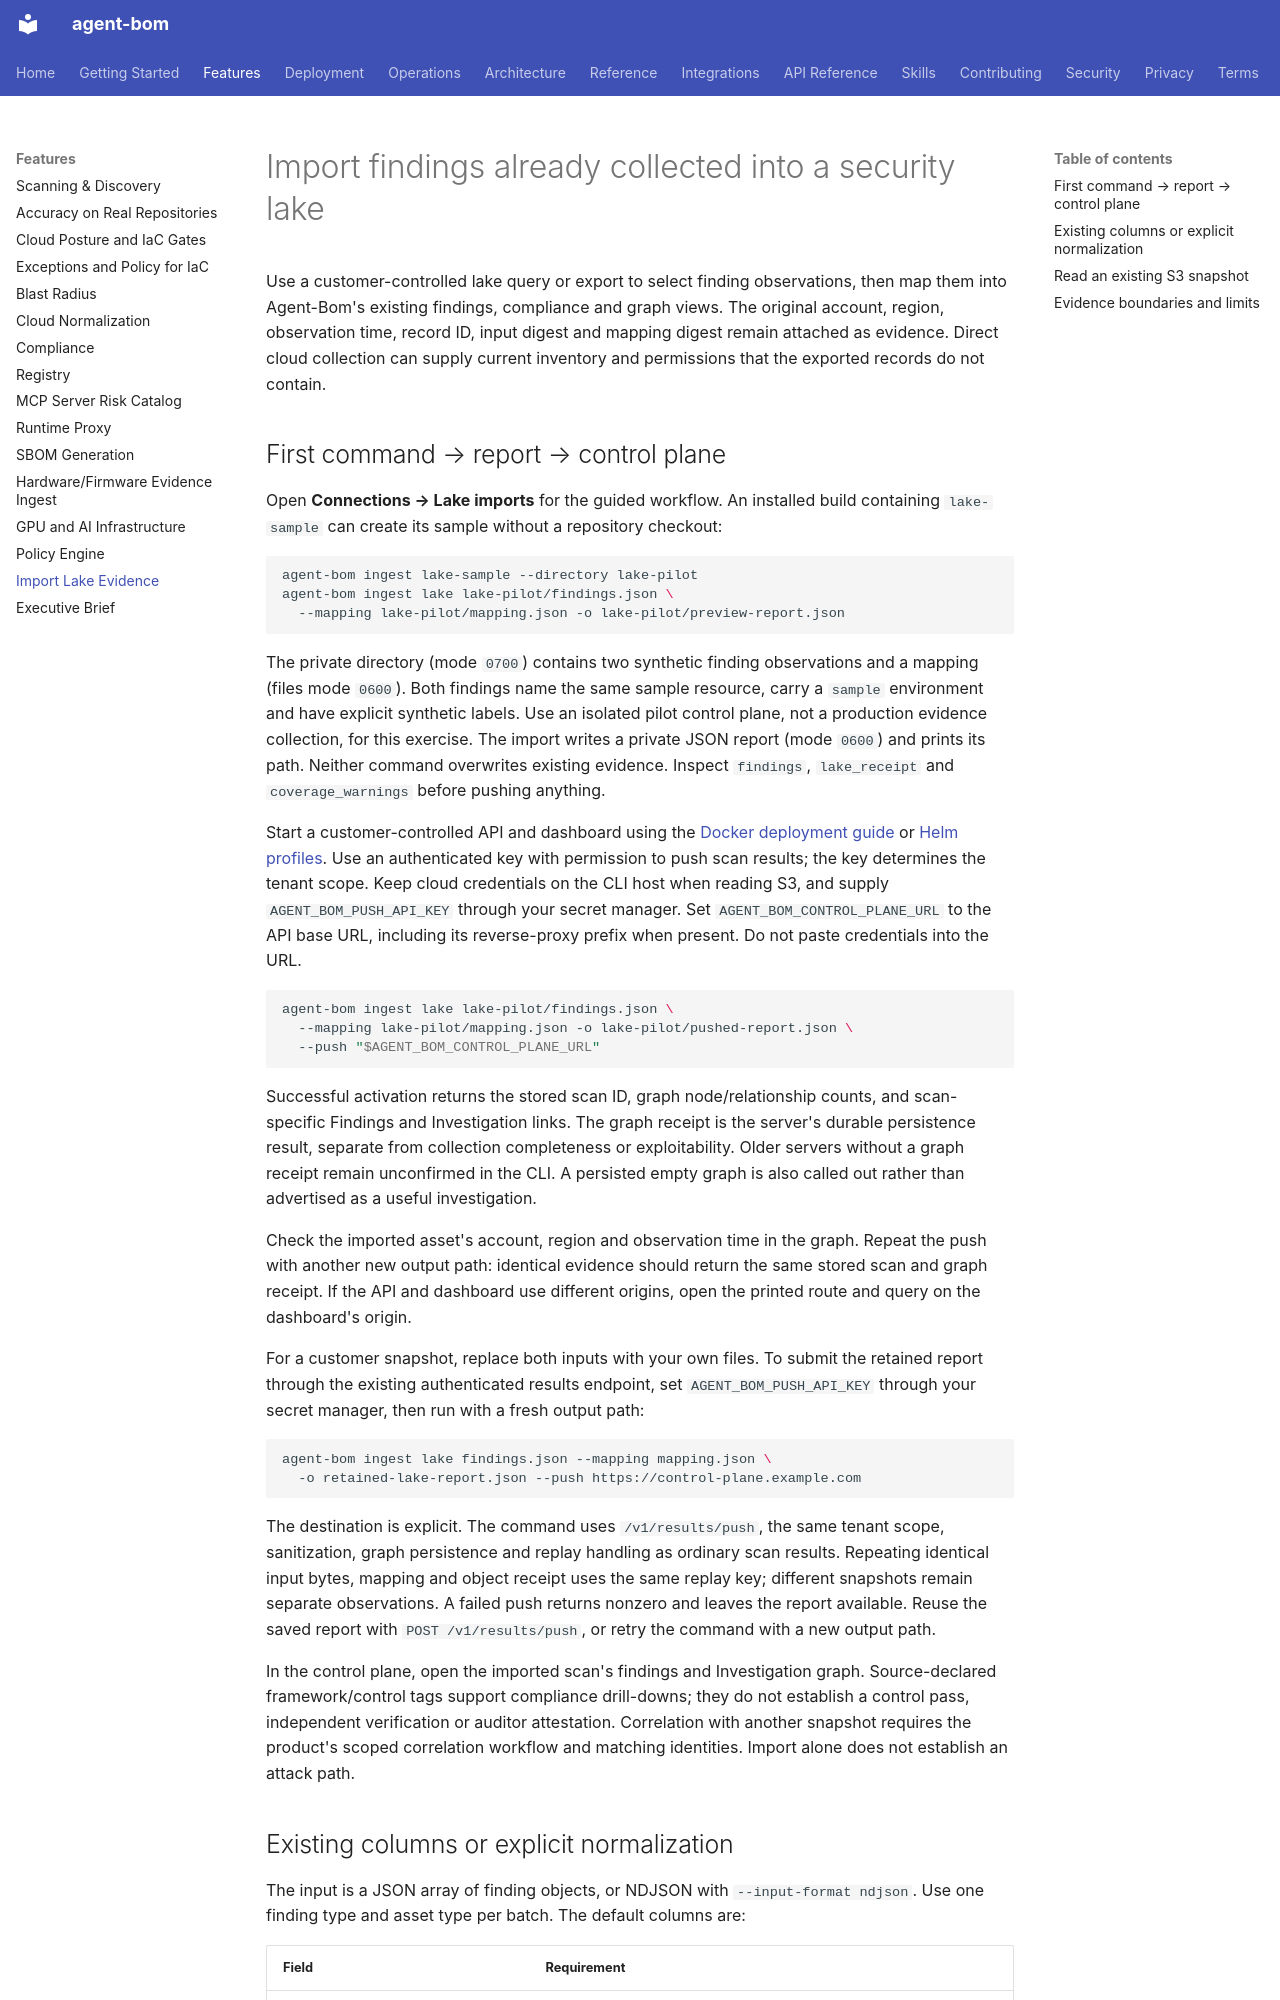

repository: koda-ai-studio/agent-bom · page: deployment/lake-evidence-ingestion/index.html · generator: mkdocs

# Import findings already collected into a security lake

Use a customer-controlled lake query or export to select finding observations,
then map them into Agent-Bom's existing findings, compliance and graph views.
The original account, region, observation time, record ID, input digest and
mapping digest remain attached as evidence. Direct cloud collection can supply
current inventory and permissions that the exported records do not contain.

## First command → report → control plane

Open **Connections → Lake imports** for the guided workflow. An installed build
containing `lake-sample` can create its sample without a repository checkout:

```bash
agent-bom ingest lake-sample --directory lake-pilot
agent-bom ingest lake lake-pilot/findings.json \
  --mapping lake-pilot/mapping.json -o lake-pilot/preview-report.json
```

The private directory (mode `0700`) contains two synthetic finding observations
and a mapping (files mode `0600`). Both findings name the same sample resource,
carry a `sample` environment and have explicit synthetic labels. Use an isolated
pilot control plane, not a production evidence collection, for this exercise.
The import writes a private JSON report (mode `0600`) and prints its path.
Neither command overwrites existing evidence. Inspect `findings`, `lake_receipt`
and `coverage_warnings` before pushing anything.

Start a customer-controlled API and dashboard using the
[Docker deployment guide](docker.md) or [Helm profiles](control-plane-helm.md).
Use an authenticated key with permission to push scan results; the key determines
the tenant scope. Keep cloud credentials on the CLI host when reading S3, and
supply `AGENT_BOM_PUSH_API_KEY` through your secret manager. Set
`AGENT_BOM_CONTROL_PLANE_URL` to the API base URL, including its reverse-proxy
prefix when present. Do not paste credentials into the URL.

```bash
agent-bom ingest lake lake-pilot/findings.json \
  --mapping lake-pilot/mapping.json -o lake-pilot/pushed-report.json \
  --push "$AGENT_BOM_CONTROL_PLANE_URL"
```

Successful activation returns the stored scan ID, graph node/relationship counts,
and scan-specific Findings and Investigation links. The graph receipt is the
server's durable persistence result, separate from collection completeness or
exploitability. Older servers without a graph receipt remain unconfirmed in the
CLI. A persisted empty graph is also called out rather than advertised as a
useful investigation.

Check the imported asset's account, region and observation time in the graph.
Repeat the push with another new output path: identical evidence should return
the same stored scan and graph receipt. If the API and dashboard use different
origins, open the printed route and query on the dashboard's origin.

For a customer snapshot, replace both inputs with your own files. To submit the
retained report through the existing authenticated results endpoint, set
`AGENT_BOM_PUSH_API_KEY` through your secret manager, then run with a fresh output
path:

```bash
agent-bom ingest lake findings.json --mapping mapping.json \
  -o retained-lake-report.json --push https://control-plane.example.com
```

The destination is explicit. The command uses `/v1/results/push`, the same tenant
scope, sanitization, graph persistence and replay handling as ordinary scan
results. Repeating identical input bytes, mapping and object receipt uses the
same replay key; different snapshots remain separate observations. A failed push
returns nonzero and leaves the report available. Reuse the saved report with
`POST /v1/results/push`, or retry the command with a new output path.

In the control plane, open the imported scan's findings and Investigation graph.
Source-declared framework/control tags support compliance drill-downs; they do
not establish a control pass, independent verification or auditor attestation.
Correlation with another snapshot requires the product's scoped correlation
workflow and matching identities. Import alone does not establish an attack path.
